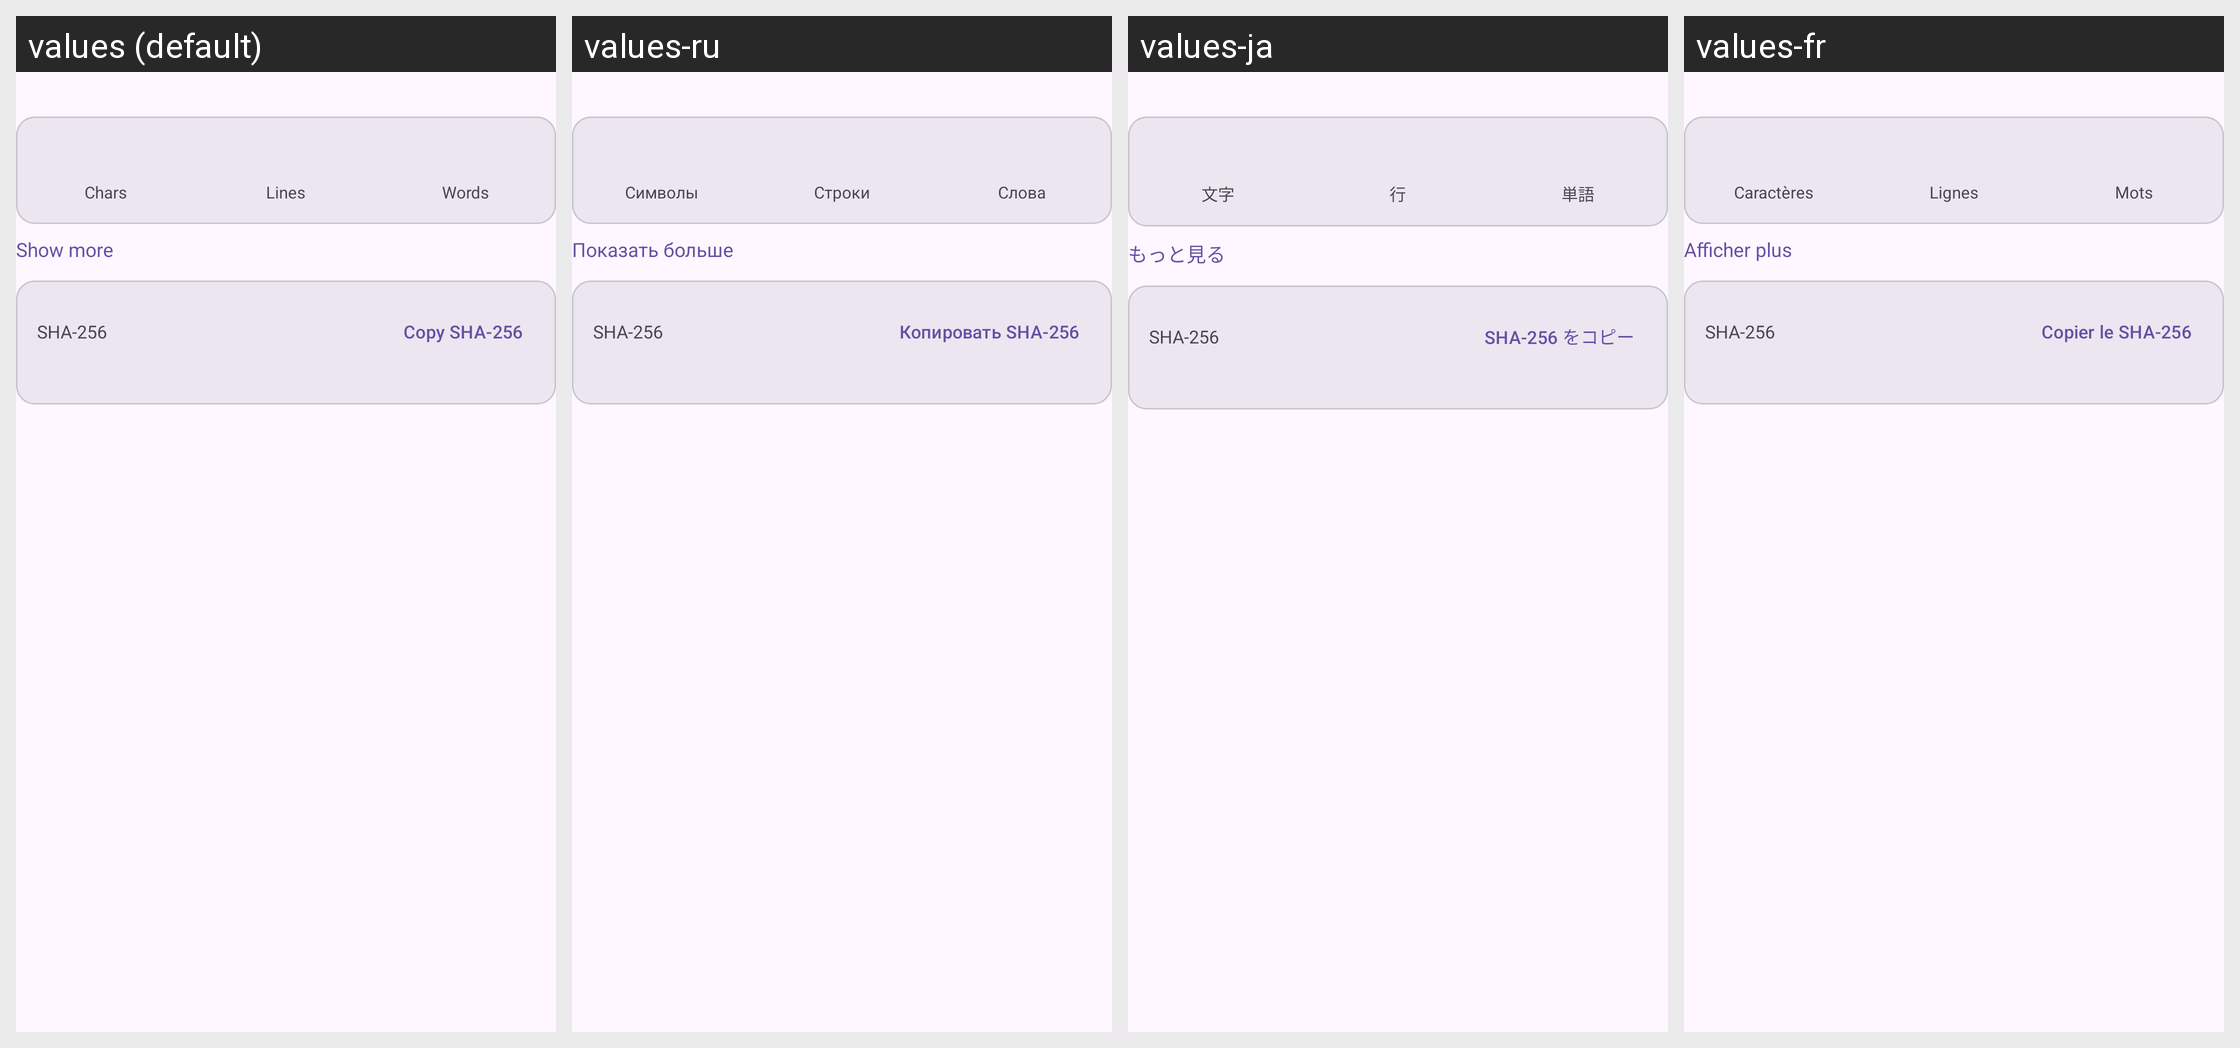

Strings drawn on this Android screen and how each of the app's shown locales translates them:
Android screen res/layout/dialog_stats.xml rendered under 4 locales, left to right: values (default), values-ru, values-ja, values-fr. Device: Nexus 5 (rendered at 1080×1920; each locale shown at half size, 540×960, under a caption strip naming it); theme Theme.PlainPad.
Other locales in the repository, not shown: values-de, values-zh.
Strings drawn on this screen, with the default value and each locale's value (text and hints the layout hard-codes, and strings that could not be matched under every locale, appear in the picture but are not listed):

stats_summary_chars
  values: Chars
  values-ru: Символы
  values-ja: 文字
  values-fr: Caractères

stats_summary_lines
  values: Lines
  values-ru: Строки
  values-ja: 行
  values-fr: Lignes

stats_summary_words
  values: Words
  values-ru: Слова
  values-ja: 単語
  values-fr: Mots

stats_more
  values: Show more
  values-ru: Показать больше
  values-ja: もっと見る
  values-fr: Afficher plus

stats_sha256_label
  values: SHA-256
  values-ru: SHA-256
  values-ja: SHA-256
  values-fr: SHA-256

stats_sha256_copy
  values: Copy SHA-256
  values-ru: Копировать SHA-256
  values-ja: SHA-256 をコピー
  values-fr: Copier le SHA-256
